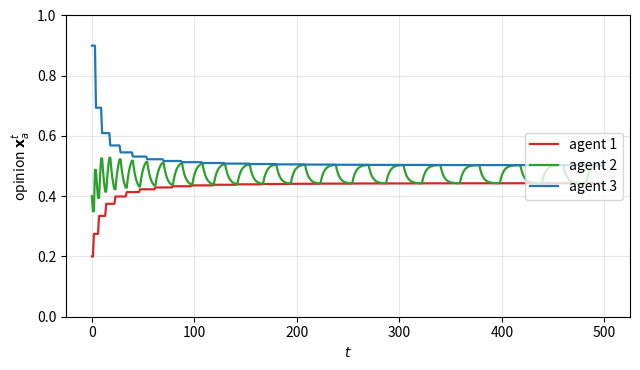
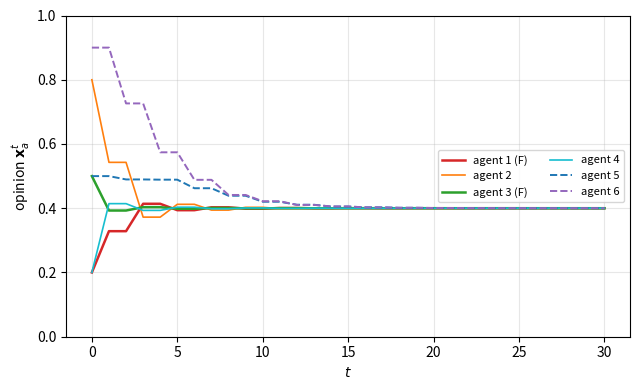

The script that saved these images, in order:
# -*- coding: utf-8 -*-
"""aamas26-Examples.ipynb

Automatically generated by Colab.

"""

"""
Reproducibility artifact for the paper's examples and figures.
 Paper: A General Framework for Consensus in Opinion Dynamics under
    Changing Influence, Bias, and Partial Synchrony

This script reproduces all numerical simulations reported in the paper.
The examples referenced below are identified by their titles in the
paper:

  * "A running example" (Section: The Model), parts (1) through (4):
      (1) Classical DeGroot run.
      (2) Gossip run over the omega-word ((2,1)(2,3)(1,2)(3,2))^omega.
      (3) Receptive-resistant-bias (confirmation-bias) run.
      (4) Partially synchronous run alternating extreme and middle updates.
      All four share the same 3-agent AGOTS with x0 = (0.2, 0.4, 0.9).
      The script prints the initial steps of each run and its limit
      consensus value.

  * "Dissensus Remark" (Remark in Section: The Model):
      Gossip run over the strongly-fair word
          w = prod_{n=1}^{infty} ( (1,2)^n (2,1) (3,2)^n (2,3) ).
      Produces the non-consensus figure (file: nonconsensus.pdf).

  * "Bounded communication" example (Section: Consensus Results):
      Part (1) coincides with the partially-synchronous run above;
      part (2) coincides with the fading-influence gossip run above.
      No additional simulation is required.

  * "Consensus from Generating Set"
    (Example in Section: Consensus Results):
      6-agent AGOTS with two disjoint source components, each containing
      a puppet agent without self-influence. Partially synchronous
      scheduler combined with confirmation-biased weights. Produces
      the opinion-evolution figure (file: genset_puppet.pdf).

Usage
-----
From the command line, each simulation has its own subcommand:

    python paper_examples.py running       # the four variants of the running example
    python paper_examples.py nonconsensus  # the dissensus remark and its figure
    python paper_examples.py genset        # the consensus-from-generating-set example and its figure
    python paper_examples.py                # (no argument) runs all three, same as 'all'
    python paper_examples.py all           # explicit 'all'

From a Jupyter or Google Colab notebook, upload the file and import it:

    import paper_examples
    paper_examples.run_running_example()      # or run_nonconsensus() / run_genset()
    paper_examples.main()                      # runs all three

    # or, to select a specific example programmatically:
    paper_examples.main(['genset'])

Requirements
------------
    python >= 3.8
    numpy
    matplotlib

No other dependencies. The figures are saved as PDF in the current
working directory.

Conventions
-----------
Agents are indexed from 1 in the paper and from 0 in the code. Each
influence graph G = (A, E, I) is represented by a numpy matrix
I_base of shape (N, N), where I_base[b, a] = I(b, a) is the weight
with which agent b influences agent a (so columns sum to 1). The
influence matrix at time t, once schedulers and biases are applied,
is built row by row so that each A^t @ x gives the next opinion
vector.
"""

#from __future__ import annotations

import argparse
import sys

import numpy as np
import matplotlib.pyplot as plt


# =============================================================================
# Utilities
# =============================================================================

def bias_ratio(z, delta):
    """
    Ratio beta(z)/z for the confirmation-bias function
        beta(z) = z * (1 + delta - |z|) / (1 + delta).
    Returns the well-defined limit (1) at z = 0, but callers should handle
    z == 0 separately to match the bias scheduler's convention of setting
    effective weight to 0 in that case.
    """
    return (1.0 + delta - abs(z)) / (1.0 + delta)


def build_row_stochastic(I_base, active_edges, x, deltas=None):
    """
    Build the row-stochastic transition matrix A^t applied to x.

    Parameters
    ----------
    I_base : (N, N) array
        Base influence graph, with I_base[b, a] = I(b, a).
    active_edges : list of (b, a)
        The non-self edges activated at this time step. Agents whose
        incoming-edge row is empty do not update.
    x : (N,) array
        Current opinion vector.
    deltas : dict or None
        If given, bias parameters keyed by (b, a); effective weight on
        (b, a) is I_base[b, a] * bias_ratio(x[b] - x[a], deltas[(b, a)]).
        If None, no bias is applied and the effective weight is I_base[b, a].

    Returns
    -------
    A : (N, N) row-stochastic array
        The transition matrix A^t for this step, consistent with the
        AGOTS update rule x' = A x in the code's convention
        (row-stochastic; A[a, b] is the weight with which agent b
        influences agent a at this step).
    """
    N = I_base.shape[0]
    A = np.eye(N)
    for a in range(N):
        incoming = [(b, aa) for (b, aa) in active_edges if aa == a]
        if not incoming:
            continue  # agent a does not update this step
        row = np.zeros(N)
        for (b, _) in incoming:
            if deltas is None:
                eff = I_base[b, a]
            else:
                z = x[b] - x[a]
                if abs(z) < 1e-15:
                    eff = 0.0
                else:
                    eff = I_base[b, a] * bias_ratio(z, deltas[(b, a)])
            row[b] = eff
        row[a] = 1.0 - row.sum()
        A[a, :] = row
    assert np.allclose(A.sum(axis=1), 1.0), (
        "Internal error: constructed matrix is not row-stochastic"
    )
    return A


# =============================================================================
# "A running example": 3-agent AGOTS, four scheduler variants
# =============================================================================

def running_example_graph():
    """
    Influence graph G of the running example.
    Agents A = {1, 2, 3} (indices 0, 1, 2).
    I[1,1] = I[2,1] = 0.5
    I[1,2] = I[3,2] = 0.25,  I[2,2] = 0.5
    I[2,3] = I[3,3] = 0.5
    """
    N = 3
    I = np.zeros((N, N))
    I[0, 0] = 0.5
    I[1, 0] = 0.5
    I[1, 1] = 0.5
    I[0, 1] = 0.25
    I[2, 1] = 0.25
    I[2, 2] = 0.5
    I[1, 2] = 0.5
    assert np.allclose(I.sum(axis=0), 1.0)
    return I


def run_degroot(T=50):
    """
    Part (1) of the running example: classical DeGroot run. Every non-self
    edge of G is active at every step. The update is x' = A x with
    A[a, b] = I[b, a].
    """
    I = running_example_graph()
    x0 = np.array([0.2, 0.4, 0.9])
    A = I.T.copy()
    assert np.allclose(A.sum(axis=1), 1.0)
    traj = [x0.copy()]
    x = x0.copy()
    for _ in range(T):
        x = A @ x
        traj.append(x.copy())
    return np.array(traj)


def run_gossip(omega_word, T):
    """
    Gossip run. At step t, the scheduler activates exactly one non-self edge
    omega_word[t % len(omega_word)] = (b, a) with zero-indexed agents.
    Agent a updates by x_a' = (1 - I(b,a)) x_a + I(b,a) x_b; all others
    keep their opinion.
    """
    I = running_example_graph()
    x0 = np.array([0.2, 0.4, 0.9])
    traj = [x0.copy()]
    x = x0.copy()
    for t in range(T):
        b, a = omega_word[t % len(omega_word)]
        w = I[b, a]
        x_new = x.copy()
        x_new[a] = (1 - w) * x[a] + w * x[b]
        x = x_new
        traj.append(x.copy())
    return np.array(traj)


def run_bias(T=50):
    """
    Part (3) of the running example: receptive-resistant-bias
    (confirmation-bias) run over G. Bias parameters from the paper:
      delta_{1,2} = 0.01   (the function beta_{1,2}, on edge (2,1))
      delta_{2,1} = 0.015  (beta_{2,1}, on edge (1,2))
      delta_{2,3} = 0.02   (beta_{2,3}, on edge (3,2))
      delta_{3,2} = 0.025  (beta_{3,2}, on edge (2,3))
    """
    I = running_example_graph()
    x0 = np.array([0.2, 0.4, 0.9])
    deltas = {
        (1, 0): 0.01,
        (0, 1): 0.015,
        (2, 1): 0.02,
        (1, 2): 0.025,
    }
    active_edges = list(deltas.keys())
    traj = [x0.copy()]
    x = x0.copy()
    for _ in range(T):
        A = build_row_stochastic(I, active_edges, x, deltas=deltas)
        x = A @ x
        traj.append(x.copy())
    return np.array(traj)


def run_partial_sync(T=50):
    """
    Part (4) of the running example: partially synchronous run. Even steps
    activate the incoming edges of agents 1 and 3; odd steps activate the
    incoming edges of agent 2.
      even t: edges {(2,1), (2,3)}
      odd t:  edges {(1,2), (3,2)}
    """
    I = running_example_graph()
    x0 = np.array([0.2, 0.4, 0.9])
    edges_even = [(1, 0), (1, 2)]
    edges_odd = [(0, 1), (2, 1)]
    traj = [x0.copy()]
    x = x0.copy()
    for t in range(T):
        active = edges_even if t % 2 == 0 else edges_odd
        A = build_row_stochastic(I, active, x, deltas=None)
        x = A @ x
        traj.append(x.copy())
    return np.array(traj)


def run_running_example():
    """
    Reproduce the numerical steps of the running example and its four
    schedulers, and report the consensus limits cited in the paper.
    """
    print("=" * 70)
    print('Example: "A running example", parts (1) through (4)')
    print("=" * 70)

    print("\n(1) Classical DeGroot run, first four steps:")
    traj = run_degroot(T=500)
    for t in range(5):
        print(f"  t={t}: {traj[t].round(4)}")
    print(f"  t=500: {traj[-1].round(6)}   (paper reports 0.475)")

    print("\n(2) Gossip run over omega-word ((2,1)(2,3)(1,2)(3,2))^omega,")
    print("    first four steps:")
    omega_word = [(1, 0), (1, 2), (0, 1), (2, 1)]
    traj = run_gossip(omega_word, T=100000)
    for t in range(5):
        print(f"  t={t}: {traj[t].round(4)}")
    print(f"  t=100000: {traj[-1].round(6)}")
    print(f"  Paper reports 53/115 = {53/115:.6f}")

    print("\n(3) Receptive-resistant-bias (confirmation-bias) run,")
    print("    first four steps:")
    traj = run_bias(T=500)
    for t in range(5):
        print(f"  t={t}: {traj[t].round(4)}")
    print(f"  t=500: {traj[-1].round(6)}   (paper reports approx. 0.475)")

    print("\n(4) Partially synchronous run, first four steps:")
    traj = run_partial_sync(T=500)
    for t in range(5):
        print(f"  t={t}: {traj[t].round(4)}")
    print(f"  t=500: {traj[-1].round(6)}   (paper reports 0.45)")


# =============================================================================
# Dissensus Remark: fading-influence gossip run
# =============================================================================

def nonconsensus_word(blocks):
    """
    The omega-word w = prod_{n=1}^{blocks} ( (1,2)^n (2,1) (3,2)^n (2,3) )
    truncated to a finite number of blocks. Returned as a list of
    (b, a) edges in 0-indexed form.
    """
    edge_1_2 = (0, 1)
    edge_2_1 = (1, 0)
    edge_3_2 = (2, 1)
    edge_2_3 = (1, 2)

    word = []
    for n in range(1, blocks + 1):
        word.extend([edge_1_2] * n)
        word.append(edge_2_1)
        word.extend([edge_3_2] * n)
        word.append(edge_2_3)
    return word


def run_nonconsensus(save_path="nonconsensus.pdf"):
    """
    Reproduce the gossip run of the Dissensus Remark under the
    strongly-fair word
        w = prod_{n=1}^{infty} ( (1,2)^n (2,1) (3,2)^n (2,3) )
    truncated to enough blocks to cover t = 500. Save the resulting
    plot as 'nonconsensus.pdf'.
    """
    print("=" * 70)
    print('Dissensus Remark')
    print("=" * 70)

    blocks = 30
    word = nonconsensus_word(blocks)
    T = 500
    traj = run_gossip(word, T)

    print(f"\nFinal at t={T}: {traj[-1].round(6)}")
    print(f"Pairwise gaps at t={T}:")
    print(f"  |x1 - x2| = {abs(traj[-1, 0] - traj[-1, 1]):.6f}")
    print(f"  |x2 - x3| = {abs(traj[-1, 1] - traj[-1, 2]):.6f}")
    print(f"  |x1 - x3| = {abs(traj[-1, 0] - traj[-1, 2]):.6f}")
    print("Paper reports: agents 2 and 3 near 0.503, agent 1 near 0.444,")
    print("gap approximately 0.059.")

    fig, ax = plt.subplots(figsize=(6.5, 3.8))
    colors = ["#d62728", "#2ca02c", "#1f77b4"]
    labels = ["agent 1", "agent 2", "agent 3"]
    for i in range(3):
        ax.plot(range(T + 1), traj[:, i], color=colors[i],
                label=labels[i], linewidth=1.6)
    ax.set_xlabel(r"$t$")
    ax.set_ylabel(r"opinion $\mathbf{x}_a^t$")
    ax.set_ylim(0, 1)
    ax.grid(alpha=0.3)
    ax.legend(loc="center right")
    plt.tight_layout()
    plt.savefig(save_path, bbox_inches="tight")
    print(f"\nSaved {save_path}")


# =============================================================================
# Consensus from Generating Set: 6-agent partial-sync + bias example
# =============================================================================

def genset_graph():
    """
    Influence graph for the Consensus from Generating Set example: 6 agents,
    two disjoint source components {1,2} and {3,4}, both containing a
    puppet agent (no self-influence), feeding two receptives that also
    interact with each other.

    Weights:
        I[1,1] = I[2,1] = 0.5
        I[1,2] = 1,  I[2,2] = 0                (agent 2 is puppet of 1)
        I[3,3] = I[4,3] = 0.5
        I[3,4] = 1,  I[4,4] = 0                (agent 4 is puppet of 3)
        I[5,5] = 0.3, I[1,5] = I[3,5] = 0.25, I[6,5] = 0.2
        I[6,6] = 0.3, I[2,6] = I[4,6] = 0.25, I[5,6] = 0.2
    """
    N = 6
    I = np.zeros((N, N))
    I[0, 0] = 0.5; I[1, 0] = 0.5
    I[1, 1] = 0.0; I[0, 1] = 1.0
    I[2, 2] = 0.5; I[3, 2] = 0.5
    I[3, 3] = 0.0; I[2, 3] = 1.0
    I[4, 4] = 0.3; I[0, 4] = 0.25; I[2, 4] = 0.25; I[5, 4] = 0.2
    I[5, 5] = 0.3; I[1, 5] = 0.25; I[3, 5] = 0.25; I[4, 5] = 0.2
    assert np.allclose(I.sum(axis=0), 1.0)
    return I


def run_genset(save_path="genset_puppet.pdf"):
    """
    Reproduce the example titled "Consensus from Generating Set":
    partially synchronous + confirmation-bias scheduler on a 6-agent
    graph with two puppet source components.

    Scheduler:
      even t: activate source-internal edges {(1,2),(2,1),(3,4),(4,3)}
      odd  t: activate edges into and between receptives
              {(1,5),(3,5),(6,5),(2,6),(4,6),(5,6)}

    Confirmation bias with delta = 0.05 on every non-self edge.
    """
    print("=" * 70)
    print('Example: "Consensus from Generating Set"')
    print("=" * 70)

    I = genset_graph()
    x0 = np.array([0.2, 0.8, 0.5, 0.2, 0.5, 0.9])

    edges_even = [(0, 1), (1, 0), (2, 3), (3, 2)]
    edges_odd = [
        (0, 4), (2, 4), (5, 4),
        (1, 5), (3, 5), (4, 5),
    ]

    delta_value = 0.05
    all_non_self = edges_even + edges_odd
    deltas = {edge: delta_value for edge in all_non_self}

    T = 30
    traj = [x0.copy()]
    x = x0.copy()
    for t in range(T):
        active = edges_even if t % 2 == 0 else edges_odd
        A = build_row_stochastic(I, active, x, deltas=deltas)
        x = A @ x
        traj.append(x.copy())
    traj = np.array(traj)

    limit_12 = (2 * x0[0] + x0[1]) / 3
    limit_34 = (2 * x0[2] + x0[3]) / 3
    print(f"\nPredicted limit of source {{1, 2}}: {limit_12}")
    print(f"Predicted limit of source {{3, 4}}: {limit_34}")
    print(f"Averages match (by construction): {np.isclose(limit_12, limit_34)}")

    print(f"\nFinal at t={T}: {traj[-1].round(6)}")
    print(f"Max pairwise gap at t={T}: {traj[-1].max() - traj[-1].min():.2e}")

    fig, ax = plt.subplots(figsize=(6.5, 4.0))
    colors = ["#d62728", "#ff7f0e", "#2ca02c", "#17becf", "#1f77b4", "#9467bd"]
    labels = ["agent 1 (F)", "agent 2", "agent 3 (F)", "agent 4",
              "agent 5", "agent 6"]
    styles = ["-", "-", "-", "-", "--", "--"]
    widths = [1.8, 1.2, 1.8, 1.2, 1.4, 1.4]
    for i in range(6):
        ax.plot(range(T + 1), traj[:, i], styles[i], color=colors[i],
                label=labels[i], linewidth=widths[i])
    ax.set_xlabel(r"$t$")
    ax.set_ylabel(r"opinion $\mathbf{x}_a^t$")
    ax.set_ylim(0, 1)
    ax.grid(alpha=0.3)
    ax.legend(loc="center right", fontsize=8, ncol=2)
    plt.tight_layout()
    plt.savefig(save_path, bbox_inches="tight")
    print(f"\nSaved {save_path}")


# =============================================================================
# Command-line interface
# =============================================================================

def main(argv=None):
    """
    Entry point. When called from the command line, parses sys.argv.
    When called from a notebook (Jupyter, Colab, IPython) the kernel's
    connection-file arguments are ignored and the default 'all' is used.
    You can also call main(['running']), main(['genset']), etc.
    explicitly from a notebook cell.
    """
    parser = argparse.ArgumentParser(
        description="Reproduce the paper's numerical examples and figures."
    )
    parser.add_argument(
        "command",
        nargs="?",
        default="all",
        choices=["running", "nonconsensus", "genset", "all"],
        help=(
            "Which simulation to run. "
            "'running' reproduces the four parts of the Running Example. "
            "'nonconsensus' reproduces the Dissensus Remark and saves "
            "nonconsensus.pdf. "
            "'genset' reproduces the Consensus from Generating Set "
            "example and saves genset_puppet.pdf. "
            "'all' runs everything (default)."
        ),
    )

    if argv is None:
        in_notebook = (
            "ipykernel" in sys.modules
            or "google.colab" in sys.modules
        )
        argv = [] if in_notebook else sys.argv[1:]

    args = parser.parse_args(argv)

    if args.command in ("running", "all"):
        run_running_example()
        print()
    if args.command in ("nonconsensus", "all"):
        run_nonconsensus()
        print()
    if args.command in ("genset", "all"):
        run_genset()
        print()


if __name__ == "__main__":
    main()
